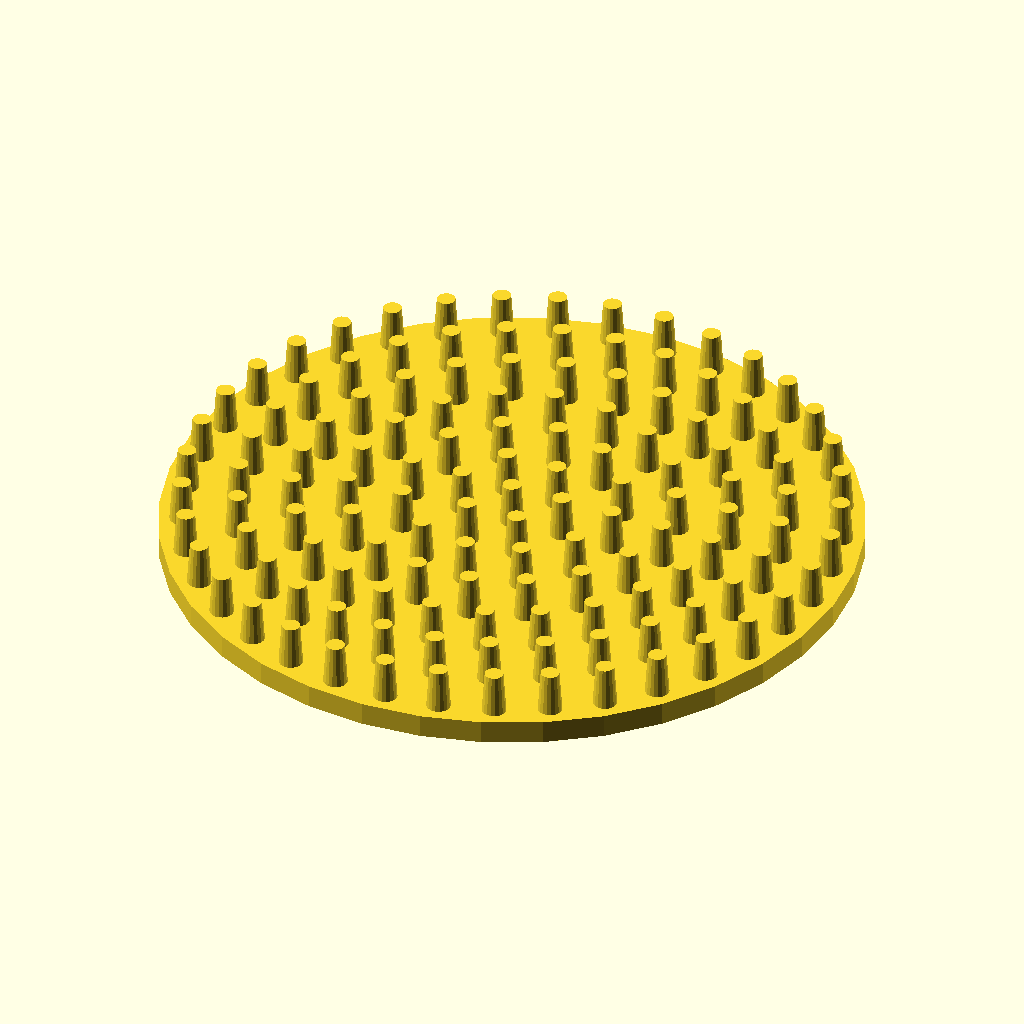
Cell 1 — every parameter at its default value.
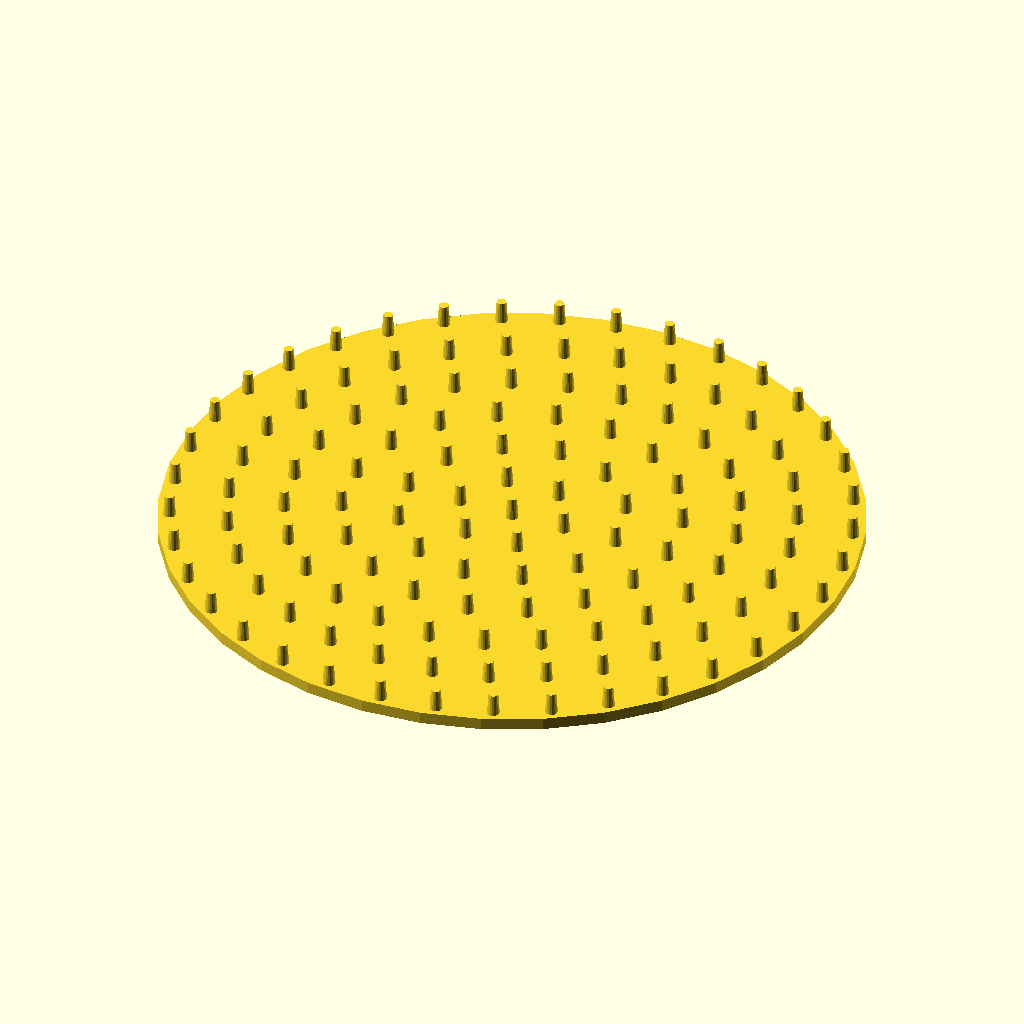
Cell 2 — min_gap set to 9.2, the other parameters unchanged.
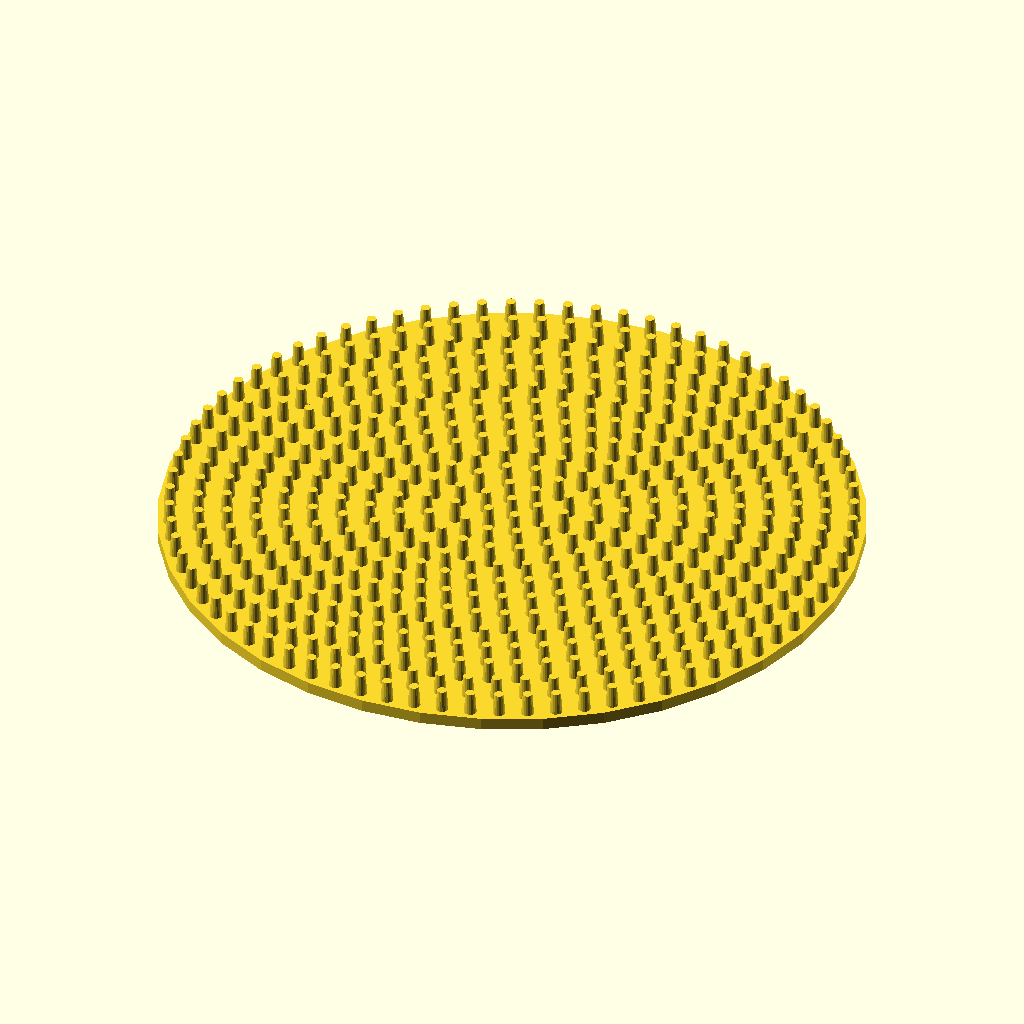
Cell 3: the same model with circles = 12.
The same orthographic view direction (rotation 55°, 0°, 25°; colour scheme Cornfield) for every cell, with the view re-fitted per cell, so scale and position can differ between cells.
The OpenSCAD source (inputs/thingiverse/files/thing-1775370/files/circles.scad):
min_gap = 4.6; // the diameter of the plastic rings
circles = 6;
$fn = 18;

concentric_ring_board(circles);

module concentric_ring_board(rings) {
    translate([0,0,-2]) cylinder(h=2, r=2+min_gap*rings, $fn=36);
    spike(0,0);
    for (ring=[1:rings]) {
        circle(min_gap*ring);
    }
}

module circle(r, x=0, y=0, theta=0) { 
    // a circular ring of spikes, radius r, centered on x,y, offset of first peg theta
   circumference = 2 * 3.14159265 * r;
   n_spikes = floor(circumference/min_gap);
   angle = 360.0 / n_spikes;
   for (i=[0:n_spikes-1]) {
       dx = r * cos(theta+angle*i);
       dy = r * sin(theta+angle*i);
       spike(x+dx, y+dy);
   }
}

module spike(x=0, y=0) { // a single spike at position x,y
    translate([x,y,0]) cylinder(h=3.64, d1=2.07, d2=1.58, centre=false);
}
Parameter table extracted from the source (name, type, default, range or options):
min_gap: number, default 4.6
circles: number, default 6
